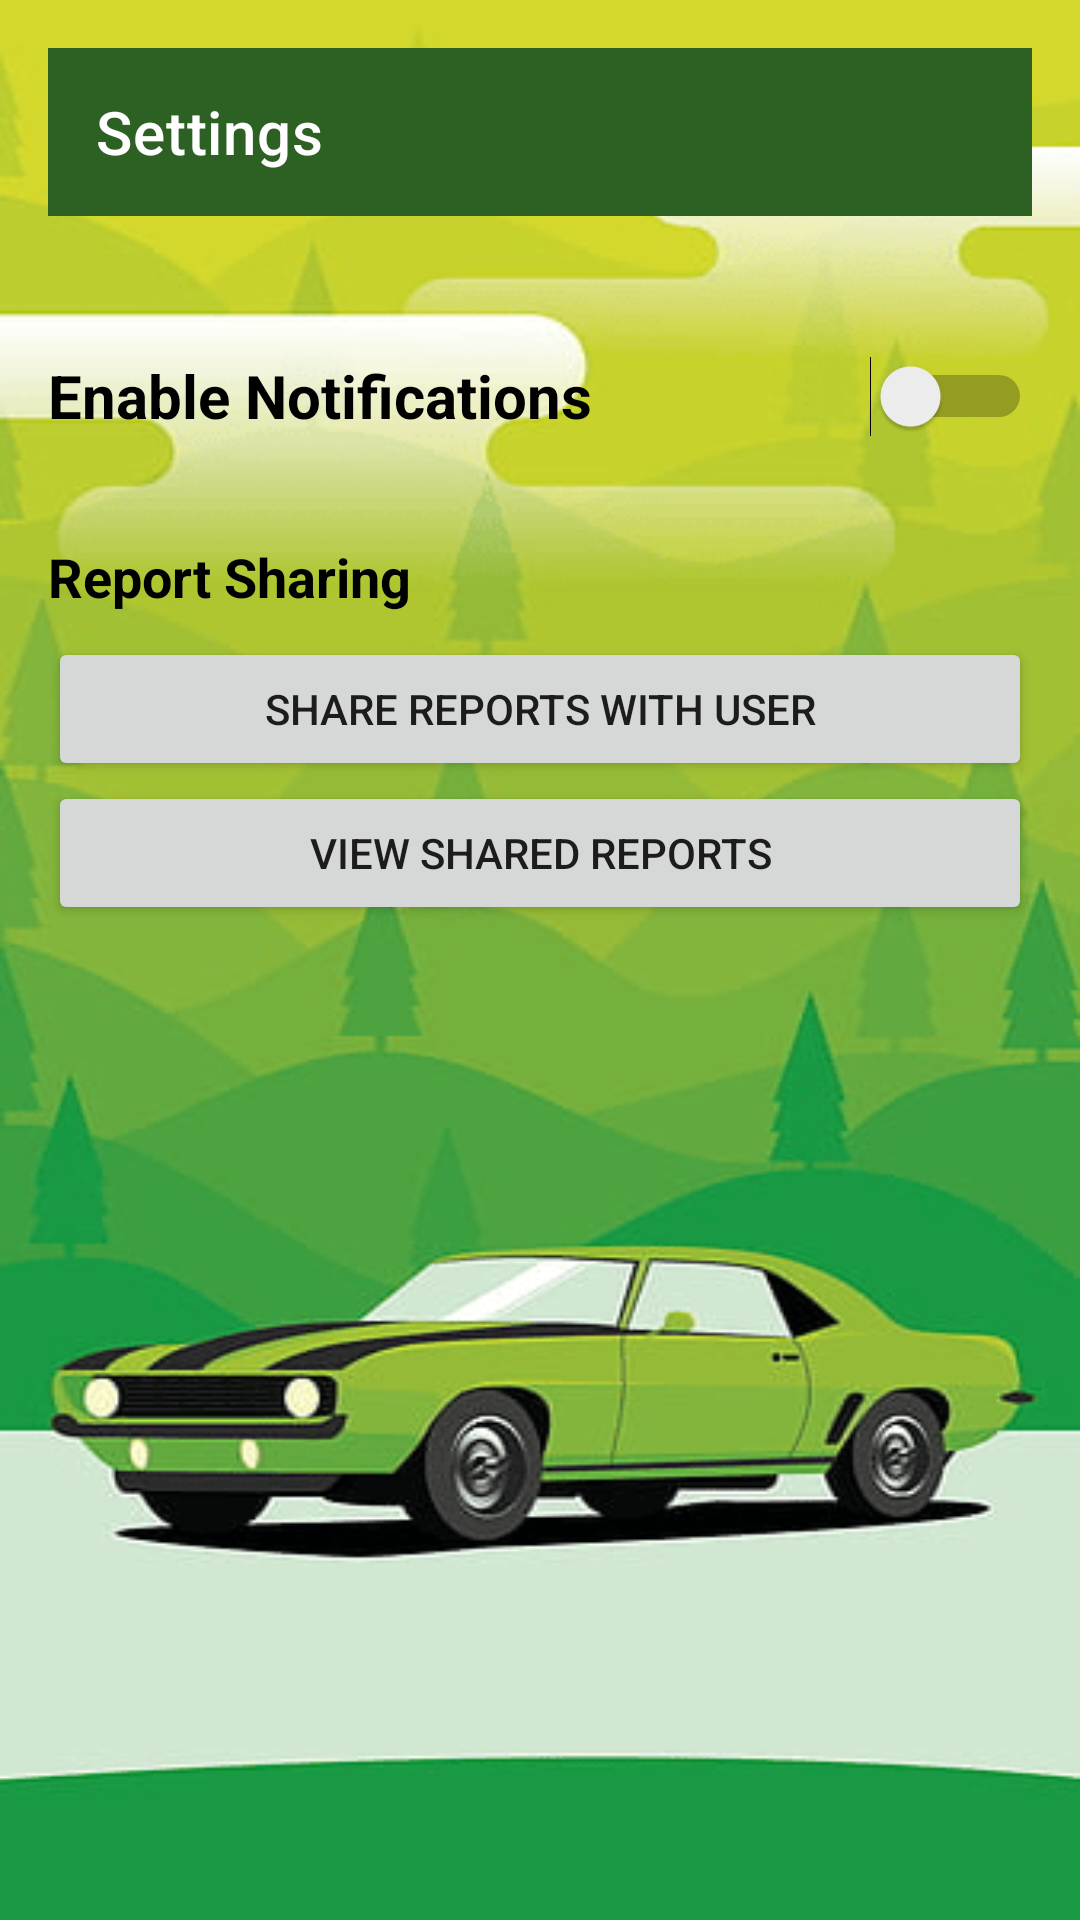

The Android layout XML behind this screen, and the referenced resources:
<!-- AndroidManifest.xml: application theme AppTheme -->
<!-- res/layout/settings_activity.xml -->
<?xml version="1.0" encoding="utf-8"?>
<LinearLayout xmlns:android="http://schemas.android.com/apk/res/android"
    xmlns:tools="http://schemas.android.com/tools"
    android:layout_width="match_parent"
    android:layout_height="match_parent"
    xmlns:app="http://schemas.android.com/apk/res-auto"
    android:orientation="vertical"
    android:padding="16dp"
    android:background="@drawable/loginbkg">

    <androidx.appcompat.widget.Toolbar
        android:id="@+id/toolbar"
        android:layout_width="match_parent"
        android:layout_height="wrap_content"
        android:background="?attr/colorPrimary"
        app:title="Settings"
        app:titleTextColor="@android:color/white" />
    <TextView
        android:layout_width="wrap_content"
        android:layout_height="20dp"/>

    
    <Switch
        android:id="@+id/switchNotifications"
        android:layout_width="match_parent"
        android:layout_height="wrap_content"
        android:layout_marginTop="16dp"
        android:minHeight="48dp"
        android:text="Enable Notifications"
        android:textSize="20sp"
        android:textStyle="bold"
        tools:ignore="UseSwitchCompatOrMaterialXml" />

    
    <TextView
        android:layout_width="match_parent"
        android:layout_height="wrap_content"
        android:layout_marginTop="24dp"
        android:layout_marginBottom="8dp"
        android:text="Report Sharing"
        android:textSize="18sp"
        android:textStyle="bold"
        android:textColor="@color/black"/>

    <Button
        android:id="@+id/btnShareReports"
        android:layout_width="match_parent"
        android:layout_height="wrap_content"
        android:text="Share Reports with User" />

    <Button
        android:id="@+id/btnViewShared"
        android:layout_width="match_parent"
        android:layout_height="wrap_content"
        android:text="View Shared Reports" />

</LinearLayout>
<!-- resources referenced by this layout -->
<resources>
  <color name="black">#FF000000</color>
  <!-- drawable loginbkg: png bitmap (drawable, 49128 bytes) -->
  <style name="AppTheme" parent="Theme.MaterialComponents.Light.NoActionBar">
          
          <item name="colorPrimary">#FF2D6123</item>
          <item name="colorPrimaryVariant">@color/mp_color_primary_variant</item>
          <item name="colorPrimaryDark">@color/mp_color_primary_dark</item>
          
          <item name="colorSecondary">@color/mp_color_secondary</item>
          <item name="colorSecondaryVariant">@color/mp_color_secondary_variant</item>
          <item name="colorError">@color/mp_color_error</item>
          
          <item name="android:statusBarColor">?attr/colorPrimary</item>
          
          <item name="backgroundTint">@null</item>
      </style>
  <color name="mp_color_primary_variant">#12B5CB</color>
  <color name="mp_color_primary_dark">#00676D</color>
  <color name="mp_color_secondary">#FBBC04</color>
  <color name="mp_color_secondary_variant">#F9AB00</color>
  <color name="mp_color_error">#B00020</color>
</resources>
